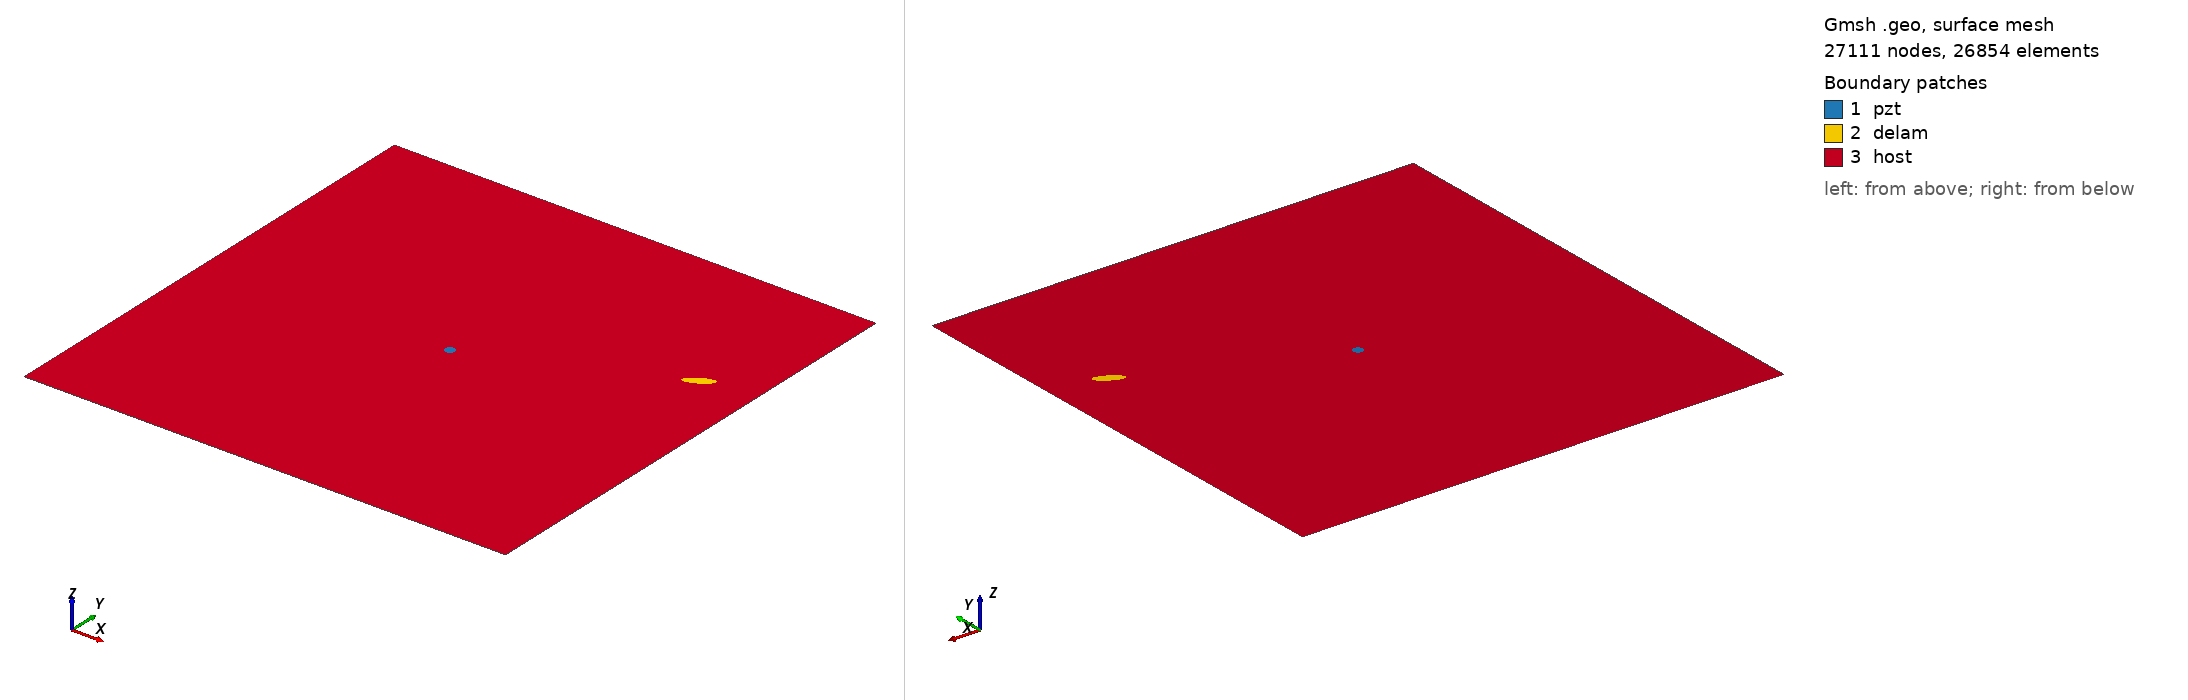

Gmsh geometry script, surface-meshed: 27111 nodes, 26854 surface elements. Boundary patches (legend numbers): 1 pzt, 2 delam, 3 host. Left view from above one corner, right view from below the opposite corner. Legend entries are the model's physical surfaces. The drawing asked Gmsh for element sizes between 1% and 20% of the model's largest extent; the script's own settings can give other sizes.

=== delam1_position_no_69_a_15mm_b_5mm_angle_30.geo (drawn) ===
SetFactory("OpenCASCADE");
L=0.500000; 
W=0.500000; 
a=0.015000; 
b=0.005000; 
x=0.444444; 
y=0.333333; 
alpha=0.166667 *Pi; 
r=0.005000; 
xpzt=0.250000; 
ypzt=0.250000; 
//+
Point(1) = {0, 0, 0, 1.0};
//+
Point(2) = {L, 0, 0, 1.0};
//+
Point(3) = {L, W, 0, 1.0};
//+
Point(4) = {0, W, 0, 1.0};
//+
Line(1) = {1, 2};
//+
Line(2) = {2, 3};
//+
Line(3) = {3, 4};
//+
Line(4) = {4, 1};
//+
Circle(5) = {xpzt, ypzt, -0, r, 0, 2*Pi};
//+
Ellipse(6) = {x, y, -0, a, b, 0, 2*Pi};
//+
Rotate {{0, 0, 1}, {x, y, 0}, alpha} {
  Curve{6}; 
}
//+
Curve Loop(1) = {4, 1, 2, 3};
//+
Curve Loop(2) = {6};
//+
Curve Loop(3) = {5};
//+
Curve Loop(4) = {6};
//+
Curve Loop(5) = {5};
//+
Plane Surface(1) = {5};
//+
Plane Surface(2) = {4};
//+
Plane Surface(3) = {1, 2, 3};
//+
Point(9) = {xpzt, ypzt, 0, 1.0};
//+
Point{9} In Surface {1};// mesh node at centre of pzt
//+
Physical Surface("pzt") = {1};
//+
Physical Surface("delam") = {2};
//+
Physical Surface("host") = {3};

Mesh.Algorithm = 6; // Frontal
Mesh.CharacteristicLengthFactor = 0.080000;
Mesh.CharacteristicLengthMin = 0.001000;
Mesh.CharacteristicLengthMax = 0.200000;
Mesh.RecombineAll = 1; // Apply recombination algorithm
Mesh.SubdivisionAlgorithm = 1; // 1: all quadrangles
Mesh.Smoothing = 1;
